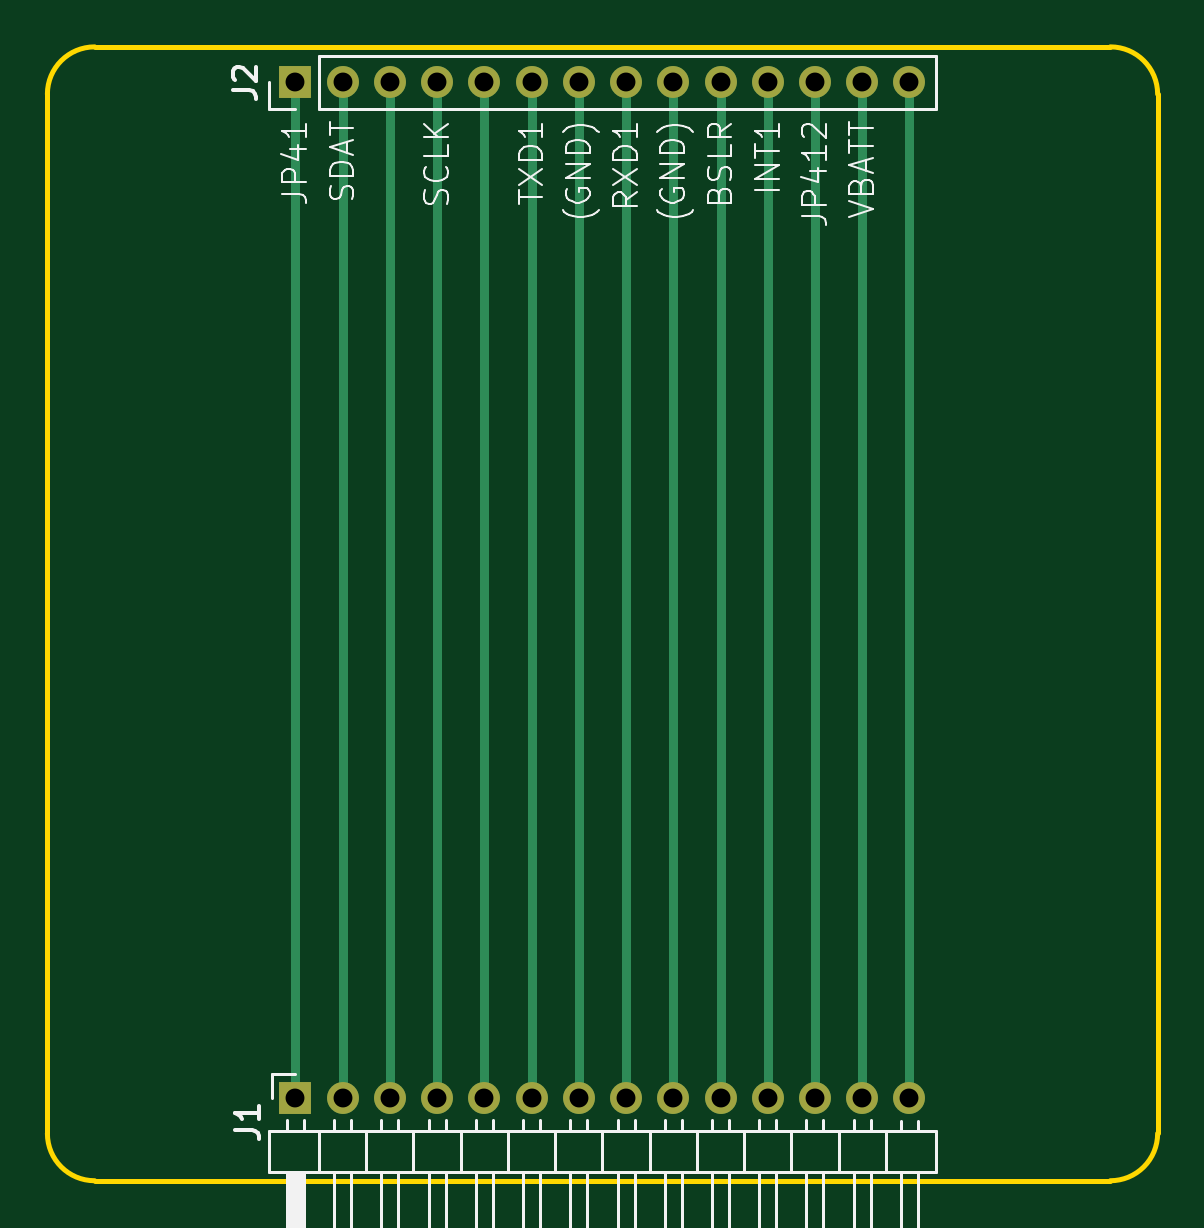
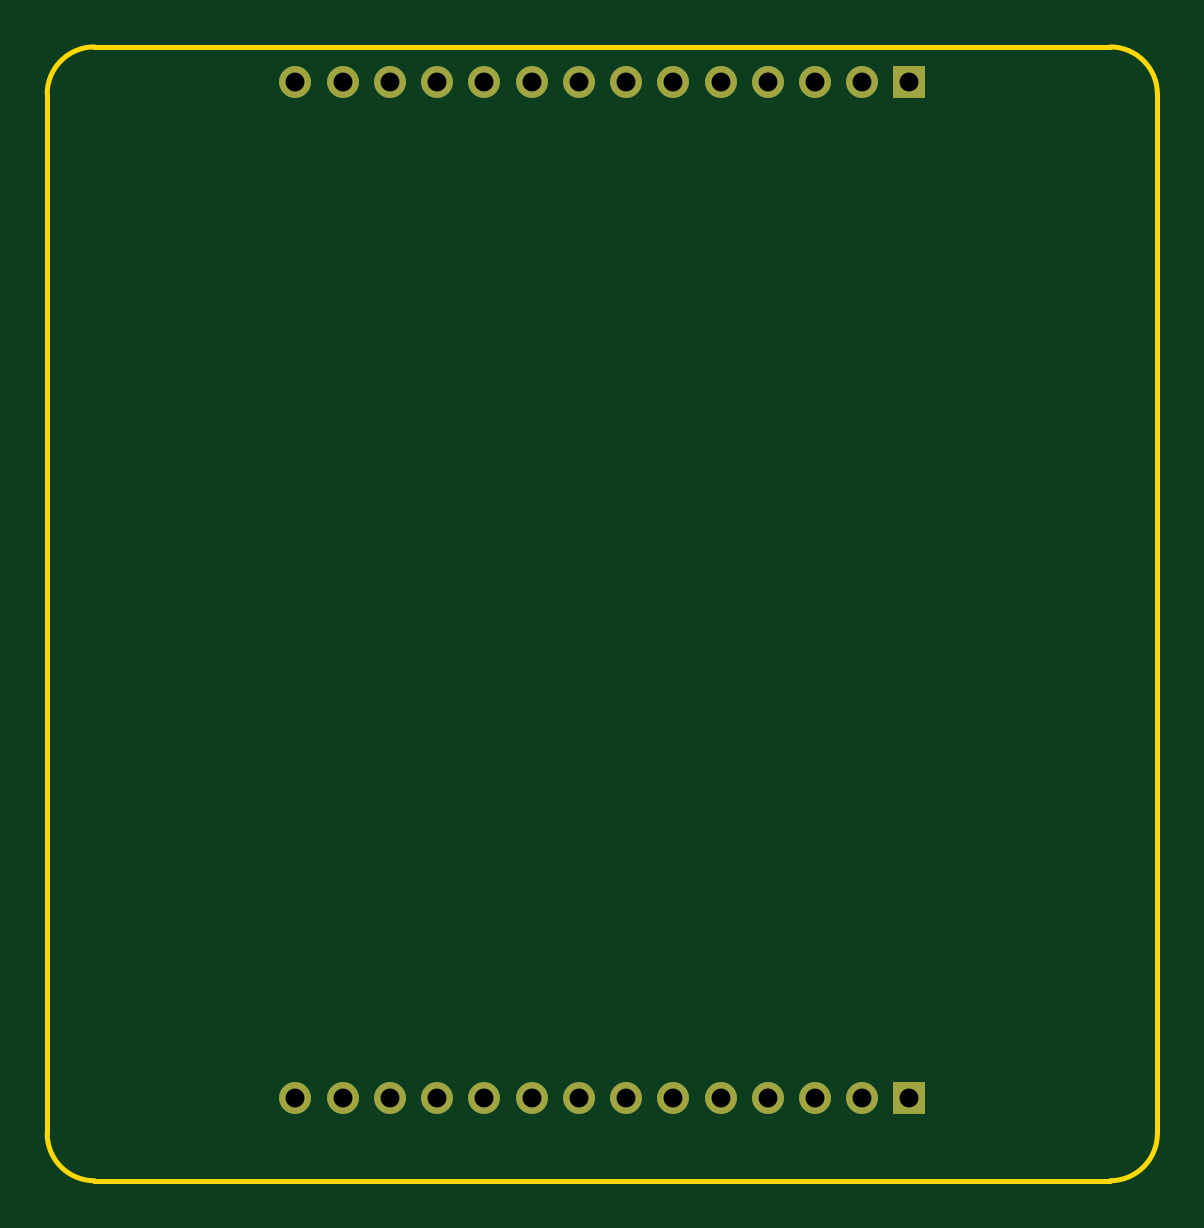
Circuit board: 10 layer files. Board 47.0 x 48.0 mm.
- bottom_copper: kwikset 913 add in-B_Cu.gbr (2608 bytes)
- bottom_mask: kwikset 913 add in-B_Mask.gbr (1283 bytes)
- paste: kwikset 913 add in-B_Paste.gbr (463 bytes)
- bottom_silk: kwikset 913 add in-B_Silkscreen.gbr (464 bytes)
- outline: kwikset 913 add in-Edge_Cuts.gbr (849 bytes)
- top_copper: kwikset 913 add in-F_Cu.gbr (3714 bytes)
- top_mask: kwikset 913 add in-F_Mask.gbr (1283 bytes)
- paste: kwikset 913 add in-F_Paste.gbr (463 bytes)
- top_silk: kwikset 913 add in-F_Silkscreen.gbr (25743 bytes)
- drill: kwikset 913 add in.drl (700 bytes)

=== bottom_copper: kwikset 913 add in-B_Cu.gbr ===
%TF.GenerationSoftware,KiCad,Pcbnew,10.0.4*%
%TF.CreationDate,2026-10-30T11:15:28-07:00*%
%TF.ProjectId,kwikset 913 add in,6b77696b-7365-4742-9039-313320616464,rev?*%
%TF.SameCoordinates,Original*%
%TF.FileFunction,Copper,L2,Bot*%
%TF.FilePolarity,Positive*%
%FSLAX46Y46*%
G04 Gerber Fmt 4.6, Leading zero omitted, Abs format (unit mm)*
G04 Created by KiCad (PCBNEW 10.0.4) date 2026-10-30 11:15:28*
%MOMM*%
%LPD*%
G01*
G04 APERTURE LIST*
%TA.AperFunction,ComponentPad*%
%ADD10R,1.350000X1.350000*%
%TD*%
%TA.AperFunction,ComponentPad*%
%ADD11C,1.350000*%
%TD*%
G04 APERTURE END LIST*
D10*
%TO.P,J1,1,Pin_1_1*%
%TO.N,Net-(J1-Pin_1)*%
X141000000Y-102500000D03*
D11*
%TO.P,J1,2,Pin_2_2*%
%TO.N,Net-(J1-Pin_2)*%
X143000000Y-102500000D03*
%TO.P,J1,3,Pin_3_3*%
%TO.N,Net-(J1-Pin_3)*%
X145000000Y-102500000D03*
%TO.P,J1,4,Pin_4_4*%
%TO.N,Net-(J1-Pin_4)*%
X147000000Y-102500000D03*
%TO.P,J1,5,Pin_5_5*%
%TO.N,Net-(J1-Pin_5)*%
X149000000Y-102500000D03*
%TO.P,J1,6,Pin_6_6*%
%TO.N,Net-(J1-Pin_6)*%
X151000000Y-102500000D03*
%TO.P,J1,7,Pin_7_7*%
%TO.N,Net-(J1-Pin_7)*%
X153000000Y-102500000D03*
%TO.P,J1,8,Pin_8_8*%
%TO.N,Net-(J1-Pin_8)*%
X155000000Y-102500000D03*
%TO.P,J1,9,Pin_9_9*%
%TO.N,Net-(J1-Pin_9)*%
X157000000Y-102500000D03*
%TO.P,J1,10,Pin_10_10*%
%TO.N,Net-(J1-Pin_10)*%
X159000000Y-102500000D03*
%TO.P,J1,11,Pin_11_11*%
%TO.N,Net-(J1-Pin_11)*%
X161000000Y-102500000D03*
%TO.P,J1,12,Pin_12_12*%
%TO.N,Net-(J1-Pin_12)*%
X163000000Y-102500000D03*
%TO.P,J1,13,Pin_13_13*%
%TO.N,Net-(J1-Pin_13)*%
X165000000Y-102500000D03*
%TO.P,J1,14,Pin_14_14*%
%TO.N,Net-(J1-Pin_14)*%
X167000000Y-102500000D03*
%TD*%
D10*
%TO.P,J2,1,Pin_1_1*%
%TO.N,Net-(J1-Pin_1)*%
X141000000Y-59500000D03*
D11*
%TO.P,J2,2,Pin_2_2*%
%TO.N,Net-(J1-Pin_2)*%
X143000000Y-59500000D03*
%TO.P,J2,3,Pin_3_3*%
%TO.N,Net-(J1-Pin_3)*%
X145000000Y-59500000D03*
%TO.P,J2,4,Pin_4_4*%
%TO.N,Net-(J1-Pin_4)*%
X147000000Y-59500000D03*
%TO.P,J2,5,Pin_5_5*%
%TO.N,Net-(J1-Pin_5)*%
X149000000Y-59500000D03*
%TO.P,J2,6,Pin_6_6*%
%TO.N,Net-(J1-Pin_6)*%
X151000000Y-59500000D03*
%TO.P,J2,7,Pin_7_7*%
%TO.N,Net-(J1-Pin_7)*%
X153000000Y-59500000D03*
%TO.P,J2,8,Pin_8_8*%
%TO.N,Net-(J1-Pin_8)*%
X155000000Y-59500000D03*
%TO.P,J2,9,Pin_9_9*%
%TO.N,Net-(J1-Pin_9)*%
X157000000Y-59500000D03*
%TO.P,J2,10,Pin_10_10*%
%TO.N,Net-(J1-Pin_10)*%
X159000000Y-59500000D03*
%TO.P,J2,11,Pin_11_11*%
%TO.N,Net-(J1-Pin_11)*%
X161000000Y-59500000D03*
%TO.P,J2,12,Pin_12_12*%
%TO.N,Net-(J1-Pin_12)*%
X163000000Y-59500000D03*
%TO.P,J2,13,Pin_13_13*%
%TO.N,Net-(J1-Pin_13)*%
X165000000Y-59500000D03*
%TO.P,J2,14,Pin_14_14*%
%TO.N,Net-(J1-Pin_14)*%
X167000000Y-59500000D03*
%TD*%
M02*

=== bottom_mask: kwikset 913 add in-B_Mask.gbr ===
%TF.GenerationSoftware,KiCad,Pcbnew,10.0.4*%
%TF.CreationDate,2026-10-30T11:15:28-07:00*%
%TF.ProjectId,kwikset 913 add in,6b77696b-7365-4742-9039-313320616464,rev?*%
%TF.SameCoordinates,Original*%
%TF.FileFunction,Soldermask,Bot*%
%TF.FilePolarity,Negative*%
%FSLAX46Y46*%
G04 Gerber Fmt 4.6, Leading zero omitted, Abs format (unit mm)*
G04 Created by KiCad (PCBNEW 10.0.4) date 2026-10-30 11:15:28*
%MOMM*%
%LPD*%
G01*
G04 APERTURE LIST*
%ADD10R,1.350000X1.350000*%
%ADD11C,1.350000*%
G04 APERTURE END LIST*
D10*
%TO.C,J1*%
X141000000Y-102500000D03*
D11*
X143000000Y-102500000D03*
X145000000Y-102500000D03*
X147000000Y-102500000D03*
X149000000Y-102500000D03*
X151000000Y-102500000D03*
X153000000Y-102500000D03*
X155000000Y-102500000D03*
X157000000Y-102500000D03*
X159000000Y-102500000D03*
X161000000Y-102500000D03*
X163000000Y-102500000D03*
X165000000Y-102500000D03*
X167000000Y-102500000D03*
%TD*%
D10*
%TO.C,J2*%
X141000000Y-59500000D03*
D11*
X143000000Y-59500000D03*
X145000000Y-59500000D03*
X147000000Y-59500000D03*
X149000000Y-59500000D03*
X151000000Y-59500000D03*
X153000000Y-59500000D03*
X155000000Y-59500000D03*
X157000000Y-59500000D03*
X159000000Y-59500000D03*
X161000000Y-59500000D03*
X163000000Y-59500000D03*
X165000000Y-59500000D03*
X167000000Y-59500000D03*
%TD*%
M02*

=== paste: kwikset 913 add in-B_Paste.gbr ===
%TF.GenerationSoftware,KiCad,Pcbnew,10.0.4*%
%TF.CreationDate,2026-10-30T11:15:28-07:00*%
%TF.ProjectId,kwikset 913 add in,6b77696b-7365-4742-9039-313320616464,rev?*%
%TF.SameCoordinates,Original*%
%TF.FileFunction,Paste,Bot*%
%TF.FilePolarity,Positive*%
%FSLAX46Y46*%
G04 Gerber Fmt 4.6, Leading zero omitted, Abs format (unit mm)*
G04 Created by KiCad (PCBNEW 10.0.4) date 2026-10-30 11:15:28*
%MOMM*%
%LPD*%
G01*
G04 APERTURE LIST*
G04 APERTURE END LIST*
M02*

=== bottom_silk: kwikset 913 add in-B_Silkscreen.gbr ===
%TF.GenerationSoftware,KiCad,Pcbnew,10.0.4*%
%TF.CreationDate,2026-10-30T11:15:28-07:00*%
%TF.ProjectId,kwikset 913 add in,6b77696b-7365-4742-9039-313320616464,rev?*%
%TF.SameCoordinates,Original*%
%TF.FileFunction,Legend,Bot*%
%TF.FilePolarity,Positive*%
%FSLAX46Y46*%
G04 Gerber Fmt 4.6, Leading zero omitted, Abs format (unit mm)*
G04 Created by KiCad (PCBNEW 10.0.4) date 2026-10-30 11:15:28*
%MOMM*%
%LPD*%
G01*
G04 APERTURE LIST*
G04 APERTURE END LIST*
M02*

=== outline: kwikset 913 add in-Edge_Cuts.gbr ===
%TF.GenerationSoftware,KiCad,Pcbnew,10.0.4*%
%TF.CreationDate,2026-10-30T11:15:28-07:00*%
%TF.ProjectId,kwikset 913 add in,6b77696b-7365-4742-9039-313320616464,rev?*%
%TF.SameCoordinates,Original*%
%TF.FileFunction,Profile,NP*%
%FSLAX46Y46*%
G04 Gerber Fmt 4.6, Leading zero omitted, Abs format (unit mm)*
G04 Created by KiCad (PCBNEW 10.0.4) date 2026-10-30 11:15:28*
%MOMM*%
%LPD*%
G01*
G04 APERTURE LIST*
%TA.AperFunction,Profile*%
%ADD10C,0.200000*%
%TD*%
G04 APERTURE END LIST*
D10*
X130505000Y-60000000D02*
X130505000Y-60000000D01*
G75*
G02*
X132505000Y-58000000I2000000J0D01*
G01*
X175505000Y-58000000D01*
G75*
G02*
X177505000Y-60000000I0J-2000000D01*
G01*
X177505000Y-104000000D01*
G75*
G02*
X175505000Y-106000000I-2000000J0D01*
G01*
X132505000Y-106000000D01*
G75*
G02*
X130505000Y-104000000I0J2000000D01*
G01*
X130505000Y-60000000D01*
M02*

=== top_copper: kwikset 913 add in-F_Cu.gbr ===
%TF.GenerationSoftware,KiCad,Pcbnew,10.0.4*%
%TF.CreationDate,2026-10-30T11:15:28-07:00*%
%TF.ProjectId,kwikset 913 add in,6b77696b-7365-4742-9039-313320616464,rev?*%
%TF.SameCoordinates,Original*%
%TF.FileFunction,Copper,L1,Top*%
%TF.FilePolarity,Positive*%
%FSLAX46Y46*%
G04 Gerber Fmt 4.6, Leading zero omitted, Abs format (unit mm)*
G04 Created by KiCad (PCBNEW 10.0.4) date 2026-10-30 11:15:28*
%MOMM*%
%LPD*%
G01*
G04 APERTURE LIST*
%TA.AperFunction,ComponentPad*%
%ADD10R,1.350000X1.350000*%
%TD*%
%TA.AperFunction,ComponentPad*%
%ADD11C,1.350000*%
%TD*%
%TA.AperFunction,Conductor*%
%ADD12C,0.400000*%
%TD*%
G04 APERTURE END LIST*
D10*
%TO.P,J1,1,Pin_1_1*%
%TO.N,Net-(J1-Pin_1)*%
X141000000Y-102500000D03*
D11*
%TO.P,J1,2,Pin_2_2*%
%TO.N,Net-(J1-Pin_2)*%
X143000000Y-102500000D03*
%TO.P,J1,3,Pin_3_3*%
%TO.N,Net-(J1-Pin_3)*%
X145000000Y-102500000D03*
%TO.P,J1,4,Pin_4_4*%
%TO.N,Net-(J1-Pin_4)*%
X147000000Y-102500000D03*
%TO.P,J1,5,Pin_5_5*%
%TO.N,Net-(J1-Pin_5)*%
X149000000Y-102500000D03*
%TO.P,J1,6,Pin_6_6*%
%TO.N,Net-(J1-Pin_6)*%
X151000000Y-102500000D03*
%TO.P,J1,7,Pin_7_7*%
%TO.N,Net-(J1-Pin_7)*%
X153000000Y-102500000D03*
%TO.P,J1,8,Pin_8_8*%
%TO.N,Net-(J1-Pin_8)*%
X155000000Y-102500000D03*
%TO.P,J1,9,Pin_9_9*%
%TO.N,Net-(J1-Pin_9)*%
X157000000Y-102500000D03*
%TO.P,J1,10,Pin_10_10*%
%TO.N,Net-(J1-Pin_10)*%
X159000000Y-102500000D03*
%TO.P,J1,11,Pin_11_11*%
%TO.N,Net-(J1-Pin_11)*%
X161000000Y-102500000D03*
%TO.P,J1,12,Pin_12_12*%
%TO.N,Net-(J1-Pin_12)*%
X163000000Y-102500000D03*
%TO.P,J1,13,Pin_13_13*%
%TO.N,Net-(J1-Pin_13)*%
X165000000Y-102500000D03*
%TO.P,J1,14,Pin_14_14*%
%TO.N,Net-(J1-Pin_14)*%
X167000000Y-102500000D03*
%TD*%
D10*
%TO.P,J2,1,Pin_1_1*%
%TO.N,Net-(J1-Pin_1)*%
X141000000Y-59500000D03*
D11*
%TO.P,J2,2,Pin_2_2*%
%TO.N,Net-(J1-Pin_2)*%
X143000000Y-59500000D03*
%TO.P,J2,3,Pin_3_3*%
%TO.N,Net-(J1-Pin_3)*%
X145000000Y-59500000D03*
%TO.P,J2,4,Pin_4_4*%
%TO.N,Net-(J1-Pin_4)*%
X147000000Y-59500000D03*
%TO.P,J2,5,Pin_5_5*%
%TO.N,Net-(J1-Pin_5)*%
X149000000Y-59500000D03*
%TO.P,J2,6,Pin_6_6*%
%TO.N,Net-(J1-Pin_6)*%
X151000000Y-59500000D03*
%TO.P,J2,7,Pin_7_7*%
%TO.N,Net-(J1-Pin_7)*%
X153000000Y-59500000D03*
%TO.P,J2,8,Pin_8_8*%
%TO.N,Net-(J1-Pin_8)*%
X155000000Y-59500000D03*
%TO.P,J2,9,Pin_9_9*%
%TO.N,Net-(J1-Pin_9)*%
X157000000Y-59500000D03*
%TO.P,J2,10,Pin_10_10*%
%TO.N,Net-(J1-Pin_10)*%
X159000000Y-59500000D03*
%TO.P,J2,11,Pin_11_11*%
%TO.N,Net-(J1-Pin_11)*%
X161000000Y-59500000D03*
%TO.P,J2,12,Pin_12_12*%
%TO.N,Net-(J1-Pin_12)*%
X163000000Y-59500000D03*
%TO.P,J2,13,Pin_13_13*%
%TO.N,Net-(J1-Pin_13)*%
X165000000Y-59500000D03*
%TO.P,J2,14,Pin_14_14*%
%TO.N,Net-(J1-Pin_14)*%
X167000000Y-59500000D03*
%TD*%
%TO.N,Net-(J1-Pin_1)*%
D12*
X141000000Y-59500000D02*
X141000000Y-102500000D01*
%TO.N,Net-(J1-Pin_2)*%
X143000000Y-102500000D02*
X143000000Y-59500000D01*
%TO.N,Net-(J1-Pin_3)*%
X145000000Y-59500000D02*
X145000000Y-102500000D01*
%TO.N,Net-(J1-Pin_4)*%
X147000000Y-102500000D02*
X147000000Y-59500000D01*
%TO.N,Net-(J1-Pin_5)*%
X149000000Y-59500000D02*
X149000000Y-102500000D01*
%TO.N,Net-(J1-Pin_6)*%
X151000000Y-102500000D02*
X151000000Y-59500000D01*
%TO.N,Net-(J1-Pin_7)*%
X153000000Y-59500000D02*
X153000000Y-102500000D01*
%TO.N,Net-(J1-Pin_8)*%
X155000000Y-102500000D02*
X155000000Y-59500000D01*
%TO.N,Net-(J1-Pin_9)*%
X157000000Y-59500000D02*
X157000000Y-102500000D01*
%TO.N,Net-(J1-Pin_10)*%
X159000000Y-102500000D02*
X159000000Y-59500000D01*
%TO.N,Net-(J1-Pin_11)*%
X161000000Y-59500000D02*
X161000000Y-102500000D01*
%TO.N,Net-(J1-Pin_12)*%
X163000000Y-102500000D02*
X163000000Y-59500000D01*
%TO.N,Net-(J1-Pin_13)*%
X165000000Y-59500000D02*
X165000000Y-102500000D01*
%TO.N,Net-(J1-Pin_14)*%
X167000000Y-102500000D02*
X167000000Y-59500000D01*
%TD*%
M02*

=== top_mask: kwikset 913 add in-F_Mask.gbr ===
%TF.GenerationSoftware,KiCad,Pcbnew,10.0.4*%
%TF.CreationDate,2026-10-30T11:15:28-07:00*%
%TF.ProjectId,kwikset 913 add in,6b77696b-7365-4742-9039-313320616464,rev?*%
%TF.SameCoordinates,Original*%
%TF.FileFunction,Soldermask,Top*%
%TF.FilePolarity,Negative*%
%FSLAX46Y46*%
G04 Gerber Fmt 4.6, Leading zero omitted, Abs format (unit mm)*
G04 Created by KiCad (PCBNEW 10.0.4) date 2026-10-30 11:15:28*
%MOMM*%
%LPD*%
G01*
G04 APERTURE LIST*
%ADD10R,1.350000X1.350000*%
%ADD11C,1.350000*%
G04 APERTURE END LIST*
D10*
%TO.C,J1*%
X141000000Y-102500000D03*
D11*
X143000000Y-102500000D03*
X145000000Y-102500000D03*
X147000000Y-102500000D03*
X149000000Y-102500000D03*
X151000000Y-102500000D03*
X153000000Y-102500000D03*
X155000000Y-102500000D03*
X157000000Y-102500000D03*
X159000000Y-102500000D03*
X161000000Y-102500000D03*
X163000000Y-102500000D03*
X165000000Y-102500000D03*
X167000000Y-102500000D03*
%TD*%
D10*
%TO.C,J2*%
X141000000Y-59500000D03*
D11*
X143000000Y-59500000D03*
X145000000Y-59500000D03*
X147000000Y-59500000D03*
X149000000Y-59500000D03*
X151000000Y-59500000D03*
X153000000Y-59500000D03*
X155000000Y-59500000D03*
X157000000Y-59500000D03*
X159000000Y-59500000D03*
X161000000Y-59500000D03*
X163000000Y-59500000D03*
X165000000Y-59500000D03*
X167000000Y-59500000D03*
%TD*%
M02*

=== paste: kwikset 913 add in-F_Paste.gbr ===
%TF.GenerationSoftware,KiCad,Pcbnew,10.0.4*%
%TF.CreationDate,2026-10-30T11:15:28-07:00*%
%TF.ProjectId,kwikset 913 add in,6b77696b-7365-4742-9039-313320616464,rev?*%
%TF.SameCoordinates,Original*%
%TF.FileFunction,Paste,Top*%
%TF.FilePolarity,Positive*%
%FSLAX46Y46*%
G04 Gerber Fmt 4.6, Leading zero omitted, Abs format (unit mm)*
G04 Created by KiCad (PCBNEW 10.0.4) date 2026-10-30 11:15:28*
%MOMM*%
%LPD*%
G01*
G04 APERTURE LIST*
G04 APERTURE END LIST*
M02*

=== top_silk: kwikset 913 add in-F_Silkscreen.gbr (25743 bytes, source omitted) ===
=== drill: kwikset 913 add in.drl ===
M48
; DRILL file KiCad 10.0.4 date 2026-10-30T11:15:35
; FORMAT={-:-/ absolute / metric / decimal}
; #@! TF.CreationDate,2026-10-30T11:15:35-07:00
; #@! TF.GenerationSoftware,Kicad,Pcbnew,10.0.4
; #@! TF.FileFunction,MixedPlating,1,2
FMAT,2
METRIC
; #@! TA.AperFunction,Plated,PTH,ComponentDrill
T1C0.800
%
G90
G05
T1
X141.0Y-59.5
X141.0Y-102.5
X143.0Y-59.5
X143.0Y-102.5
X145.0Y-59.5
X145.0Y-102.5
X147.0Y-59.5
X147.0Y-102.5
X149.0Y-59.5
X149.0Y-102.5
X151.0Y-59.5
X151.0Y-102.5
X153.0Y-59.5
X153.0Y-102.5
X155.0Y-59.5
X155.0Y-102.5
X157.0Y-59.5
X157.0Y-102.5
X159.0Y-59.5
X159.0Y-102.5
X161.0Y-59.5
X161.0Y-102.5
X163.0Y-59.5
X163.0Y-102.5
X165.0Y-59.5
X165.0Y-102.5
X167.0Y-59.5
X167.0Y-102.5
M30
